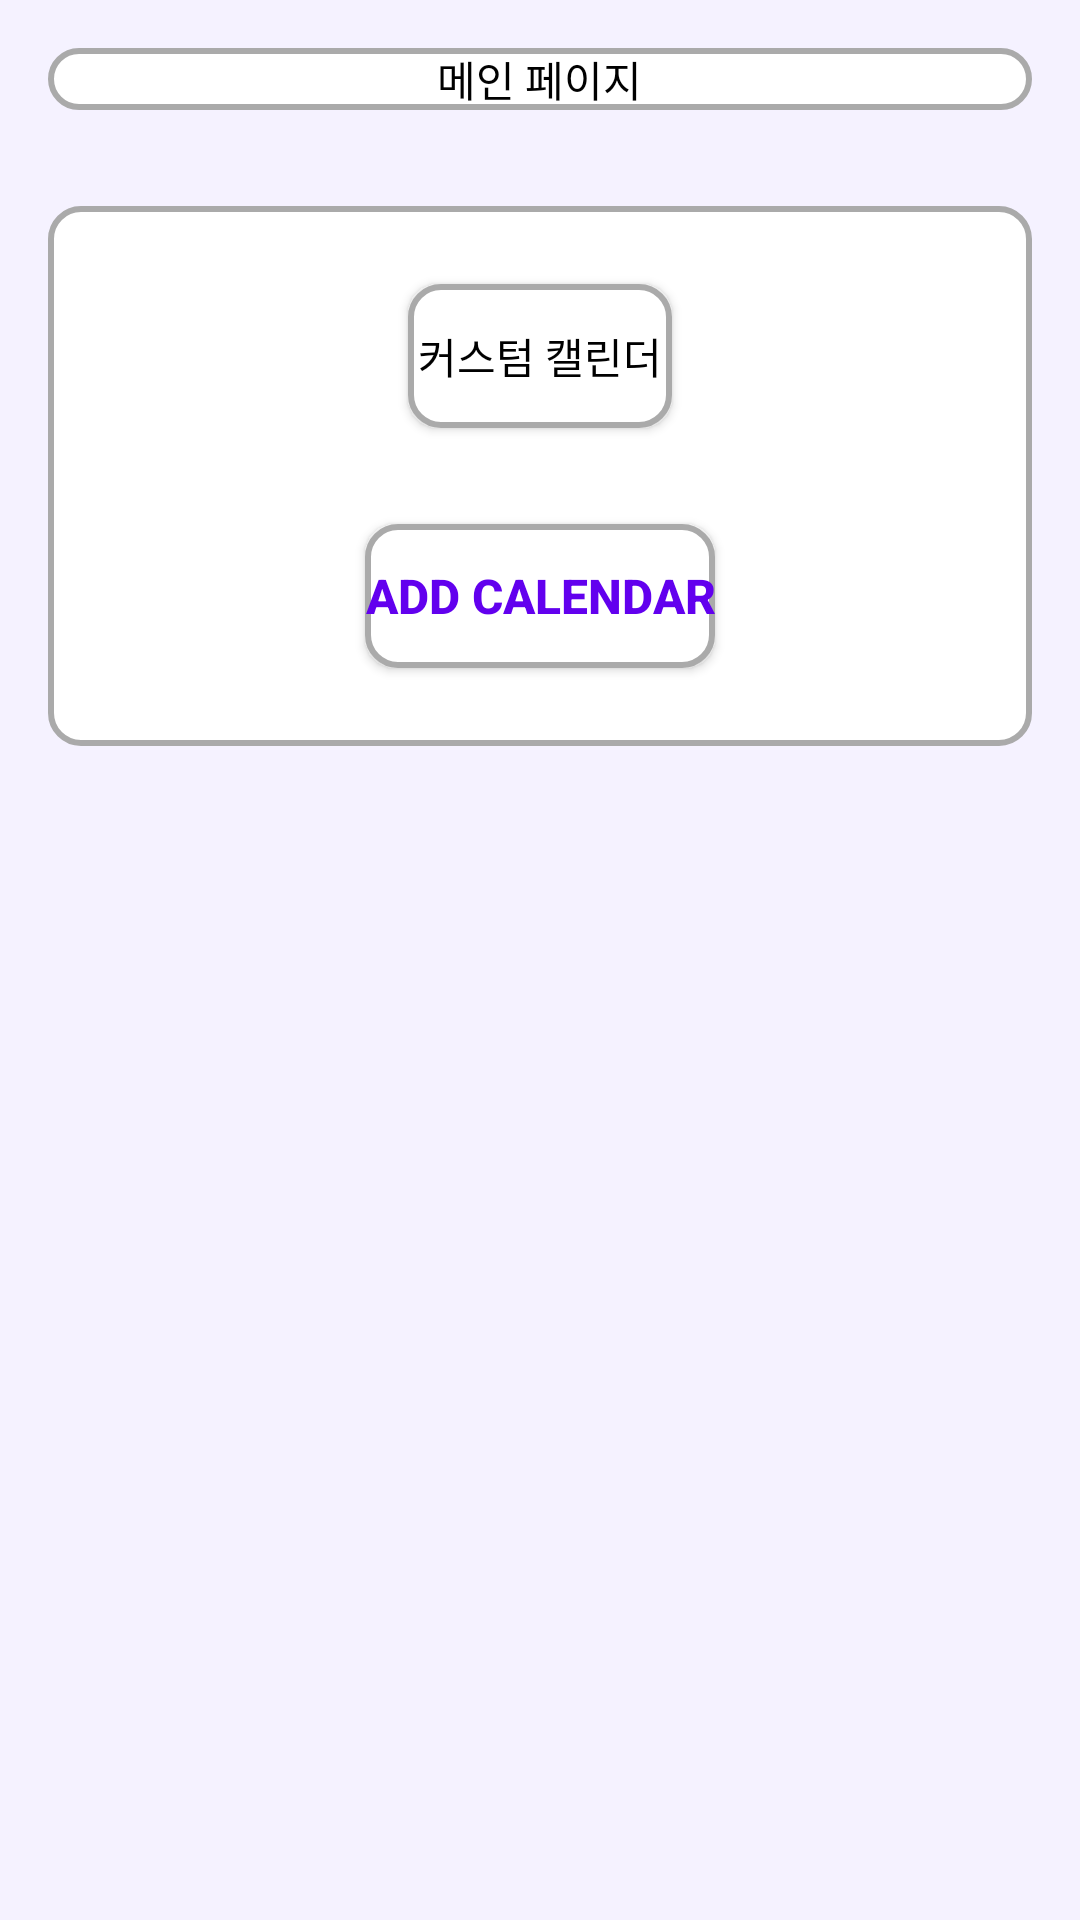

Produce the Android XML layout that renders to this screen, including the resource entries it uses.
<!-- AndroidManifest.xml: application theme Theme.GCalendars -->
<!-- res/layout/activity_main.xml -->
<?xml version="1.0" encoding="utf-8"?>
<LinearLayout
    xmlns:android="http://schemas.android.com/apk/res/android"
    xmlns:tools="http://schemas.android.com/tools"
    android:layout_width="match_parent"
    android:layout_height="match_parent"
    android:fitsSystemWindows="true"
    android:orientation="vertical"
    tools:openDrawer="start">

    
    <LinearLayout
        android:layout_width="match_parent"
        android:layout_height="match_parent"
        android:background="#F5F2FF"
        android:gravity="center|top"
        android:orientation="vertical"
        tools:ignore="UselessParent">

        <FrameLayout
            android:layout_width="match_parent"
            android:layout_height="wrap_content"
            android:layout_margin="16dp"
            android:background="@drawable/rounded_box">

            <TextView
                android:layout_width="wrap_content"
                android:layout_height="wrap_content"
                android:layout_gravity="center"
                android:text="@string/main_page"
                android:textColor="#000000" />

        </FrameLayout>

        <FrameLayout
            android:layout_width="match_parent"
            android:layout_height="wrap_content"
            android:layout_margin="16dp"
            android:background="@drawable/rounded_box"
            android:padding="10dp">

            <LinearLayout
                android:layout_width="match_parent"
                android:layout_height="match_parent"
                android:gravity="center|top"
                android:orientation="vertical"
                tools:ignore="UselessParent">

                <Button
                    android:id="@+id/buttonCustomCalendar"
                    android:layout_width="wrap_content"
                    android:layout_height="wrap_content"
                    android:layout_margin="16dp"
                    android:background="@drawable/rounded_box"
                    android:text="@string/custom_calendar"
                    android:textColor="#FF000000" />

                <Button
                    android:id="@+id/addButton"
                    android:layout_width="wrap_content"
                    android:layout_height="wrap_content"
                    android:layout_margin="16dp"
                    android:background="@drawable/rounded_box"
                    android:text="@string/add_calendar"
                    android:textColor="@color/purple_500"
                    android:textSize="16sp"
                    android:textStyle="bold" />

            </LinearLayout>

        </FrameLayout>

        
        <LinearLayout
            android:id="@+id/calendarButtonsLayout"
            android:layout_width="match_parent"
            android:layout_height="wrap_content"
            android:orientation="vertical"
            android:padding="16dp">
        </LinearLayout>
    </LinearLayout>
</LinearLayout>
<!-- resources referenced by this layout -->
<resources>
  <color name="purple_500">#FF6200EE</color>
  <!-- drawable rounded_box (drawable) -->
  <shape xmlns:android="http://schemas.android.com/apk/res/android">
      <solid android:color="@android:color/white" />
      <stroke
          android:color="@android:color/darker_gray"
          android:width="2dp" />
      <corners android:radius="10dp" />
  </shape>
  <string name="add_calendar">add Calendar</string>
  <string name="custom_calendar">커스텀 캘린더</string>
  <string name="main_page">메인 페이지</string>
  <style name="Theme.GCalendars" parent="Theme.MaterialComponents.DayNight">
          
          <item name="colorPrimary">@color/white</item>
          <item name="colorPrimaryVariant">@color/purple_200</item>
          <item name="colorOnPrimary">@color/purple_500</item>
          
          <item name="colorSecondary">@color/teal_200</item>
          <item name="colorSecondaryVariant">@color/teal_700</item>
          <item name="colorOnSecondary">@color/black</item>
          
          <item name="android:statusBarColor">?attr/colorPrimaryVariant</item>
          
      </style>
  <color name="white">#FFFFFFFF</color>
  <color name="purple_200">#FFBB86FC</color>
  <color name="teal_200">#FF03DAC5</color>
  <color name="teal_700">#FF018786</color>
  <color name="black">#FF000000</color>
</resources>
